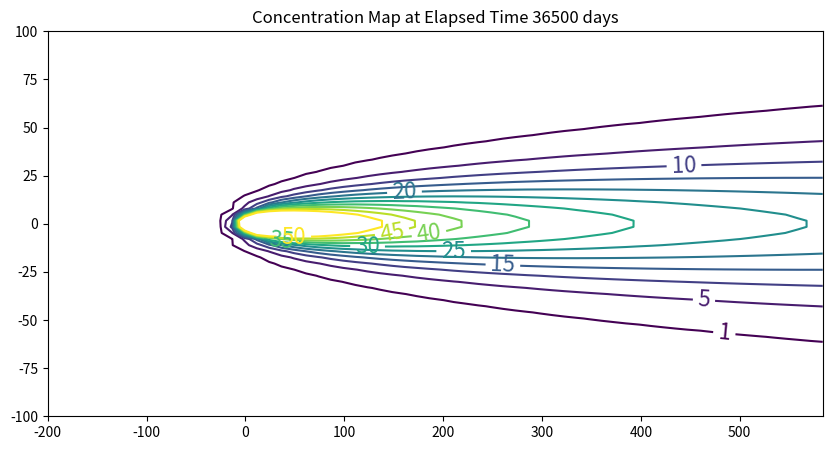

This chart was generated by the following Python code:
#!/usr/bin/env python
# coding: utf-8

# # 2D Plume in Regional Flow (Hunt Solution)
# 
# The sketch depicts a vertical line source in an aquifer of infinite extent located at (x,y)=(0,0) some time after constant injection has begun. 
# 
# ![](huntsetup.png)
# 
# For the line source (injection well) whose fluid contribution makes negligible impact on the local hydraulics as depicted in the sketch the initial, boundary, and mass conservation conditions are:
# 
# $$C(x,y,0)=0$$
# $$C(\pm \infty,\pm \infty,t)=0$$
# $$\int_{- \infty}^{\infty}\int_{-\infty}^{\infty}C(x,y,t)dxdy = C_0 Q t$$
# 
# A solution obtained by time-convolution of an elementary line source solution (Hunt, 1978) is 
# 
# $$C(x,y,t) = \frac{C_0 Q}{4 \pi n L}\frac{1}{\sqrt{D_x D_y}}exp(\frac{x v}{2 D_x})W(a,b)$$
# 
# where $W(a,b)$ is the leaky aquifer (Hantush) well function with
# 
# $$a=\frac{(x^2+y^2(\frac{D_x}{D_y}))}{4 D_x t}$$
# 
# $$b=\frac{\sqrt{(x^2+y^2(\frac{D_x}{D_y})}}{2D_x}$$
# 
# The solution is presented in (Bear, 1972) as a convolution integral (eqn. 10.6.38, p. 634) (the end user needs to supply the integration routine); Hunt (1978) noticed that the integral was the leaky well function with appropriate substitutions and completed the solution.

# The leaky aquifer function can be evaluated numerically using a recursive definition, or efficient approximations can be used. Listings for these approximations appear below after the references
# 

# The solution is applicable for porous media flow, where the velocity (below) is the mean section velocity (seepage velocity divided by the porosity). The solution can also be used with streams and pipes (porosity = 1). Negative values of distance in x-axis would correspond to locations upgradient of the injection location.
# 
# Scripts to generate solutions are listed below:
# 
# ## Leaky Well Function

# In[1]:


def wh(u, rho): # Hantush Leaky aquifer well function
    import numpy
    """Returns Hantush's well function values

    Note: works only for scalar values of u and rho

    Parameters:
    -----------
    u : scalar  (u= r^2 * S / (4 * kD * t))
    rho : sclaar (rho =r / lambda, lambda = sqrt(kD * c))
    Returns:
    --------
    Wh(u, rho) : Hantush well function value for (u, rho)
    """
    try:
        u =float(u)
        rho =float(rho)
    except:
        print("u and rho must be scalars.")
        raise ValueError()

    LOGINF = 2
    y = numpy.logspace(numpy.log10(u), LOGINF, 1000)
    ym = 0.5 * (y[:-1]+  y[1:])
    dy = numpy.diff(y)
    wh = numpy.sum(numpy.exp(-ym - (rho / 2)**2 / ym ) * dy / ym)
    return(wh)


# ## Hunt Solution (Prototype Function)

# In[2]:


def chunt(c_injection,q_injection,l_thickness,d_x,d_y,velocity,x_location,y_location,time):
    import math
    rsq = (x_location**2 + (y_location**2)*(d_x/d_y))
    rrr = math.sqrt(rsq)
    aaa = rsq/(4.0*d_x*time)
    bbb = (rrr*velocity)/(2.0*d_x)
#    print(rsq,rrr,aaa,bbb)
    term1 = c_injection*q_injection/(4.0*math.pi*l_thickness)
    term2 = 1.0/(math.sqrt(d_x*d_y))
    term3 = math.exp((x_location*velocity)/(2.0*d_x))
#    term4 = leakyfn(aaa,bbb)
    term4 = wh(aaa,bbb)

    #if term4 <= 0.0: term4 = 0.0
#    print(term1,term2,term3,term4)
    chunt = term1*term2*term3*term4
    return chunt


# ## Driver Script

# In[3]:


# inputs
c_injection = 133
q_injection = 3.66
l_thickness = 1.75
d_x = 0.920
d_y = 0.092
velocity = 0.187
x_location = 123
y_location = 0
time = 36500
scale = c_injection*q_injection
output = chunt(c_injection,q_injection,l_thickness,d_x,d_y,velocity,x_location,y_location,time)
print("Concentration at x = ",round(x_location,2)," y= ",round(y_location,2) ," t= ",round(time,2) ," = ",round(output,3))
#


# ## Plotting Script

# In[4]:


# make a plot
x_max = 200
y_max = 100
# build a grid
nrows = 50   
deltax = (x_max*4)/nrows
x = []
x.append(-x_max)
for i in range(nrows):
    if x[i] == 0.0:
        x[i] = 0.00001
    x.append(x[i]+deltax)

ncols = 50   
deltay = (y_max*2)/(ncols-1)
y = []
y.append(-y_max)
for i in range(1,ncols):
    if y[i-1] == 0.0:
        y[i-1] = 0.00001
    y.append(y[i-1]+deltay)
    
#y

#y = [i*deltay for i in range(how_many_points)] # constructor notation
#y[0]=0.001
ccc = [[0 for i in range(nrows)] for j in range(ncols)]

for jcol in range(ncols):
    for irow in range(nrows):
        ccc[irow][jcol] = chunt(c_injection,q_injection,l_thickness,d_x,d_y,velocity,x[irow],y[jcol],time)
        
#y

my_xyz = [] # empty list
count=0
for irow in range(nrows):
    for jcol in range(ncols):
        my_xyz.append([ x[irow],y[jcol],ccc[irow][jcol] ])
       # print(count)
        count=count+1
        
#print(len(my_xyz))

import pandas
my_xyz = pandas.DataFrame(my_xyz) # convert into a data frame
import numpy 
import matplotlib.pyplot
from scipy.interpolate import griddata
# extract lists from the dataframe
coord_x = my_xyz[0].values.tolist() # column 0 of dataframe
coord_y = my_xyz[1].values.tolist() # column 1 of dataframe
coord_z = my_xyz[2].values.tolist() # column 2 of dataframe
#print(min(coord_x), max(coord_x)) # activate to examine the dataframe
#print(min(coord_y), max(coord_y))
coord_xy = numpy.column_stack((coord_x, coord_y))
# Set plotting range in original data units
lon = numpy.linspace(min(coord_x), max(coord_x), 64)
lat = numpy.linspace(min(coord_y), max(coord_y), 64)
X, Y = numpy.meshgrid(lon, lat)
# Grid the data; use linear interpolation (choices are nearest, linear, cubic)
Z = griddata(numpy.array(coord_xy), numpy.array(coord_z), (X, Y), method='cubic')
# Build the map
fig, ax = matplotlib.pyplot.subplots()
fig.set_size_inches(10, 5)
CS = ax.contour(X, Y, Z, levels = [1,5,10,15,20,25,30,35,40,45,50])
ax.clabel(CS, inline=2, fontsize=16)
ax.set_title('Concentration Map at Elapsed Time '+ str(round(time,1))+' days');


# ## Spreadsheet Model
# 
# A spreadsheet implementation is available at [http://54.243.252.9/ce-5364-webroot/6-Spreadsheets/HuntModel.xlsm](http://54.243.252.9/ce-5364-webroot/6-Spreadsheets/HuntModel.xlsm)  
# 
# :::{note}
# This model requires Analysis Tool Pack Add-In and the VBA Macro Enabled.
# ::::

# <!--
# from scipy import *
# from scipy import special
# from scipy.special import kn as BesselK
# #from scipy.special import expn as ExpInt
# from math import sqrt as sqrt
# from math import cosh as cosh
# from math import log as ln # in python: log(x)=Ln(x)
# import numpy
# 
# def ExpInt(n,u):
# 
#     # n wordt niet gebruikt
# 
#     # Fast approximation for Wu according to equation 7a and 7b from Srivastava(1998)
#     gamma = 0.5772 # Euler-Macheroni constant
# 
#     # Wu for u<1
#     u0  = numpy.where(u<1.0,u,1) # u=1 is just a dummy to make ln() work on all values
#     Wu0 = numpy.lib.scimath.log(numpy.exp(-gamma)/u0) + 0.9653*u - 0.1690*u0**2
# 
#     #Wu for u>=1
#     u1 = numpy.where(u>=1.0,u,1) # u=1 is just a dummy to make ln() work on all values
#     Wu1 = 1/(u1*numpy.exp(u1))*(u1+0.3575)/(u1+1.280)
# 
#     # combine Wu0 and Wu1
#     Wu = numpy.where(u<1.0,Wu0,Wu1)
#     return Wu
# 
# def func_F(rho,tau):
# # func_F is a fast approximation of Hantush well function W
# 
#     # Calculate parameter w
#     w = (ExpInt(1,rho)-BesselK(0,rho))/(ExpInt(1,rho)-ExpInt(1,rho/2))
# 
#     # Calculate F(rho,tau)
#     if tau <= 0:
#         F = w*ExpInt(1,rho/2*e**(-tau))-(w-1)*ExpInt(1,rho*cosh(tau))
#     else:
#         F = 2*BesselK(0,rho) - w*ExpInt(1,rho/2*e**tau) + (w-1)*ExpInt(1,rho*cosh(tau))
# 
#     # return calculated value of F(rho,tau)
#     return F
# -->

# ## References
# 
# 1. Hunt, B. (1978) Dispersive sources in uniform ground water flow. Journal of the Hydraulics Division, 104 (HY1), 75-85. 
# <!--2. [**SSANTS2.xlsm** (Excel Macro Sheet(s)) - Choose Tabsheet **2D????**](http://54.243.252.9/ce-5364-webroot/ce5364notes/chapters/7analyticalmodels/SSANTS2.xlsm)-->
# 3. [Yuan, D, (1995)  *Accurate approximations for one-, two-, and three-dimensional groundwater mass transport from an exponentially decaying contaminant source.* MS Thesis, Department of Civil and Environmental Engineering, University of Houston. ](http://54.243.252.9/about-me-webroot/about-me/MyWebPapers/thesis/yuan_thesis/Groundwater_transport.pdf)
# 4. [Chuang, Lu-Chia, (1998) *A guidance system for choosing analytical contaminant transport models.* Doctoral Dissertation, Department of Civil and Environmental Engineering, University of Houston, Houston, Texas. 222p.](http://54.243.252.9/about-me-webroot/about-me/MyWebPapers/thesis/ants_dissertation/Luke_Chuang.pdf)
# 5. [Analytical solutions for one-, two-, and three-dimensional solute transport in ground-water systems with uniform flow
# Open-File Report 89-56](https://pubs.usgs.gov/publication/ofr8956)
# 6. [Analytical solutions for one-, two-, and three-dimensional solute transport in ground-water systems with uniform flow
# Techniques of Water-Resources Investigations 03-B7 (supercedes above reference)](https://pubs.usgs.gov/publication/twri03B7)

# ## Useful Code Listings
# 
# **Polynomial Approximation**
# 
# The approximations below are coded in python, and can convert to spreadsheet using VBA fairly easily. These are based on polynomial approximations in:
# 
# Abramowitz, M. and I.A. Stegun, 1964. Handbook of Mathematical Functions with Formulas, Graphs, and Mathematical Tables. U.S. Department of Commerce, National Bureau of Standards, Applied Mathematics Series, Vol 55.
# 
# And seem to produce nearly the same results as the recursive version above.

# In[5]:


#######################
# Theis Well Function # 
#######################
def wellfn(u):
    import math
    if ((u >= 0) and (u <=1)):
# polynomial approximation constants
        a0 = -0.57721566
        a1 =  0.99999193
        a2 = -0.24991055
        a3 =  0.05519968
        a4 = -0.00976004
        a5 =  0.00107857
        wellfn = -math.log(u) + a0 + a1*u + a2*u**2 + a3*u**3 + a4*u**4 + a5*u**5
        return(wellfn)
    elif ((u >1)):
# polynomial approximation constants
        a1 =  8.5733287401
        a2 = 18.0590169730
        a3 =  8.6347608925
        a4 =  0.2677737343
        b1 =  9.5733223454
        b2 = 25.6329561486
        b3 = 21.0996530827
        b4 =  3.9584969228
        frac1 = u**4 + a1*u**3 + a2*u**2 + a3*u + a4
        frac2 = u**4 + b1*u**3 + b2*u**2 + b3*u + b4
        frac3 = u*math.exp(u)
        wellfn = (frac1/frac2)/frac3
        return(wellfn)
    else:
        print('error in wellfn')
        wellfn = -999.0
        return(wellfn)

#######################
# Leaky Well Function #
#######################
def leakyfn(u,v):
    import math
    import numpy
    from scipy.special import kn as besselK
    from scipy.special import iv as besselI
# finite series recursion constants
    c12 =  0.0277777777777778
#
    c14 = -0.00347222222222222
    c15 =  0.00173611111111111
#
    c17 =  0.000416666666666667
    c18 = -0.000138888888888889
    c19 =  0.0000694444444444444
#
    c21 = -0.0000462962962962963
    c22 =  0.0000115740740740741
    c23 = -3.85802469135802E-06
    c24 =  1.92901234567901E-06
#
    c26 =  4.72411186696901E-06
    c27 = -9.44822373393802E-07
    c28 =  2.3620559334845E-07
    c29 = -7.87351977828168E-08
    c30 =  3.93675988914084E-08
#
    c32 = -4.42885487528345E-07
    c33 =  7.38142479213908E-08
    c34 = -1.47628495842782E-08
    c35 =  3.69071239606954E-09
    c36 = -1.23023746535651E-09
    c37 =  6.15118732678257E-10
#
# entry point 
    a3 = (v**2)/4  
# if leakance term is negligible, then return well function
    if (a3 == 0) :
        leakyfn = wellfn(u)
        return(leakyfn)
# if leakance/time term is large enough, then return besselKo
    if (a3/u > 5) :
        leakyfn = 2*besselK(0,v)
        return(leakyfn)
#  }
# finite series approximation for u>1, v<=2
    if ((u >= 1) and (v <= 2)) :
    # recursion terms built by-hand (ported from SSANTS)
        g11 = c12*a3
        g12 = c14*(a3**2)/(u)
        g21 = c15*(a3**2)
        g22 = c17*(a3**3)/(u**2)
        g23 = c18*(a3**3)/(u)
        g31 = c19*(a3**3)
        g32 = c21*(a3**4)/(u**3)
        g33 = c22*(a3**4)/(u**2)
        g34 = c23*(a3**4)/(u)
        g41 = c24*(a3**4)
        g42 = c26*(a3**5)/(u**4)
        g43 = c27*(a3**5)/(u**3)
        g44 = c28*(a3**5)/(u**2)
        g45 = c29*(a3**5)/(u)
        g51 = c30*(a3**5)
        g52 = c32*(a3**6)/(u**5)
        g53 = c33*(a3**6)/(u**4)
        g54 = c34*(a3**6)/(u**3)
        g55 = c35*(a3**6)/(u**2)
        g56 = c36*(a3**6)/(u)
        g61 = c37*(a3**6)
    # sum them up!
        a34list = [g11,g12,g21,g22,g23,g31,g32,g33,g34,g41,g42,g43,g44,g45,g51,g52,g53,g54,g55,g56,g61]
        a34 = numpy.sum(a34list)
        a35 = a34*math.exp(-u)
        a36 = a3/u
        a37 = besselI(v,0)
        a38 = wellfn(u)*a37
        a39 = 0.5772 + math.log(a36) + wellfn(a36) - a36 +(besselI(0,v)-1)/u
        a40 = a39*math.exp(-u)
        leakyfn = a38 - a40 + a35
        leakyfn=abs(leakyfn)
        return(leakyfn)
# finite series approximation for u<=1, v<=2
    if ((u <= 1) and (v <= 2)) :
    # recursion terms built by-hand (ported from SSANTS)
        g11 = c12*a3
        g12 = c14*(a3)/(u**-1)
        g21 = c15*(a3**2)
        g22 = c17*(a3)/(u**-2)
        g23 = c18*(a3**2)/(u**-1)
        g31 = c19*(a3**3)
        g32 = c21*(a3)/(u**-3)
        g33 = c22*(a3**2)/(u**-2)
        g34 = c23*(a3)/(u**-1)
        g41 = c24*(a3**4)
        g42 = c26*(a3)/(u**-4)
        g43 = c27*(a3**2)/(u**-3)
        g44 = c28*(a3**3)/(u**-2)
        g45 = c29*(a3**4)/(u**-1)
        g51 = c30*(a3**5)
        g52 = c32*(a3)/(u**-5)
        g53 = c33*(a3**2)/(u**-4)
        g54 = c34*(a3**3)/(u**-3)
        g55 = c35*(a3**4)/(u**-2)
        g56 = c36*(a3**5)/(u**-1)
        g61 = c37*(a3**6)
    # sum them up!  
        a70list = [g11,g12,g21,g22,g23,g31,g32,g33,g34,g41,g42,g43,g44,g45,g51,g52,g53,g54,g55,g56,g61]
        a70 = numpy.sum(a70list)
        a71 = u*a70
        a72 = a3/u
        a73 = 0.5772+math.log(u)+wellfn(u)-u+(besselI(0,v)-1)/(a72)
        a74 = a73*math.exp(-a72)
        a75 = besselI(0,v)*wellfn(a72)
        a76 = a75 - a74 + a71
        a77 = 2*besselK(0,v)
        leakyfn = (a77-a76)
        return(leakyfn)
# approximation for v > 2
    if (v > 2) :
        term1 = math.sqrt(pi/(2*v))
        term2 = math.exp(-v)
        term3 = -(v-2*u)/(2*math.sqrt(u))
        term4 = math.erfc(term3)
        leakyfn = term1*term2*term4
        return(leakyfn)
    else:
        print('error in leakyfn')
        leakyfn = -999.0
        return(leakyfn)


# In[ ]:




